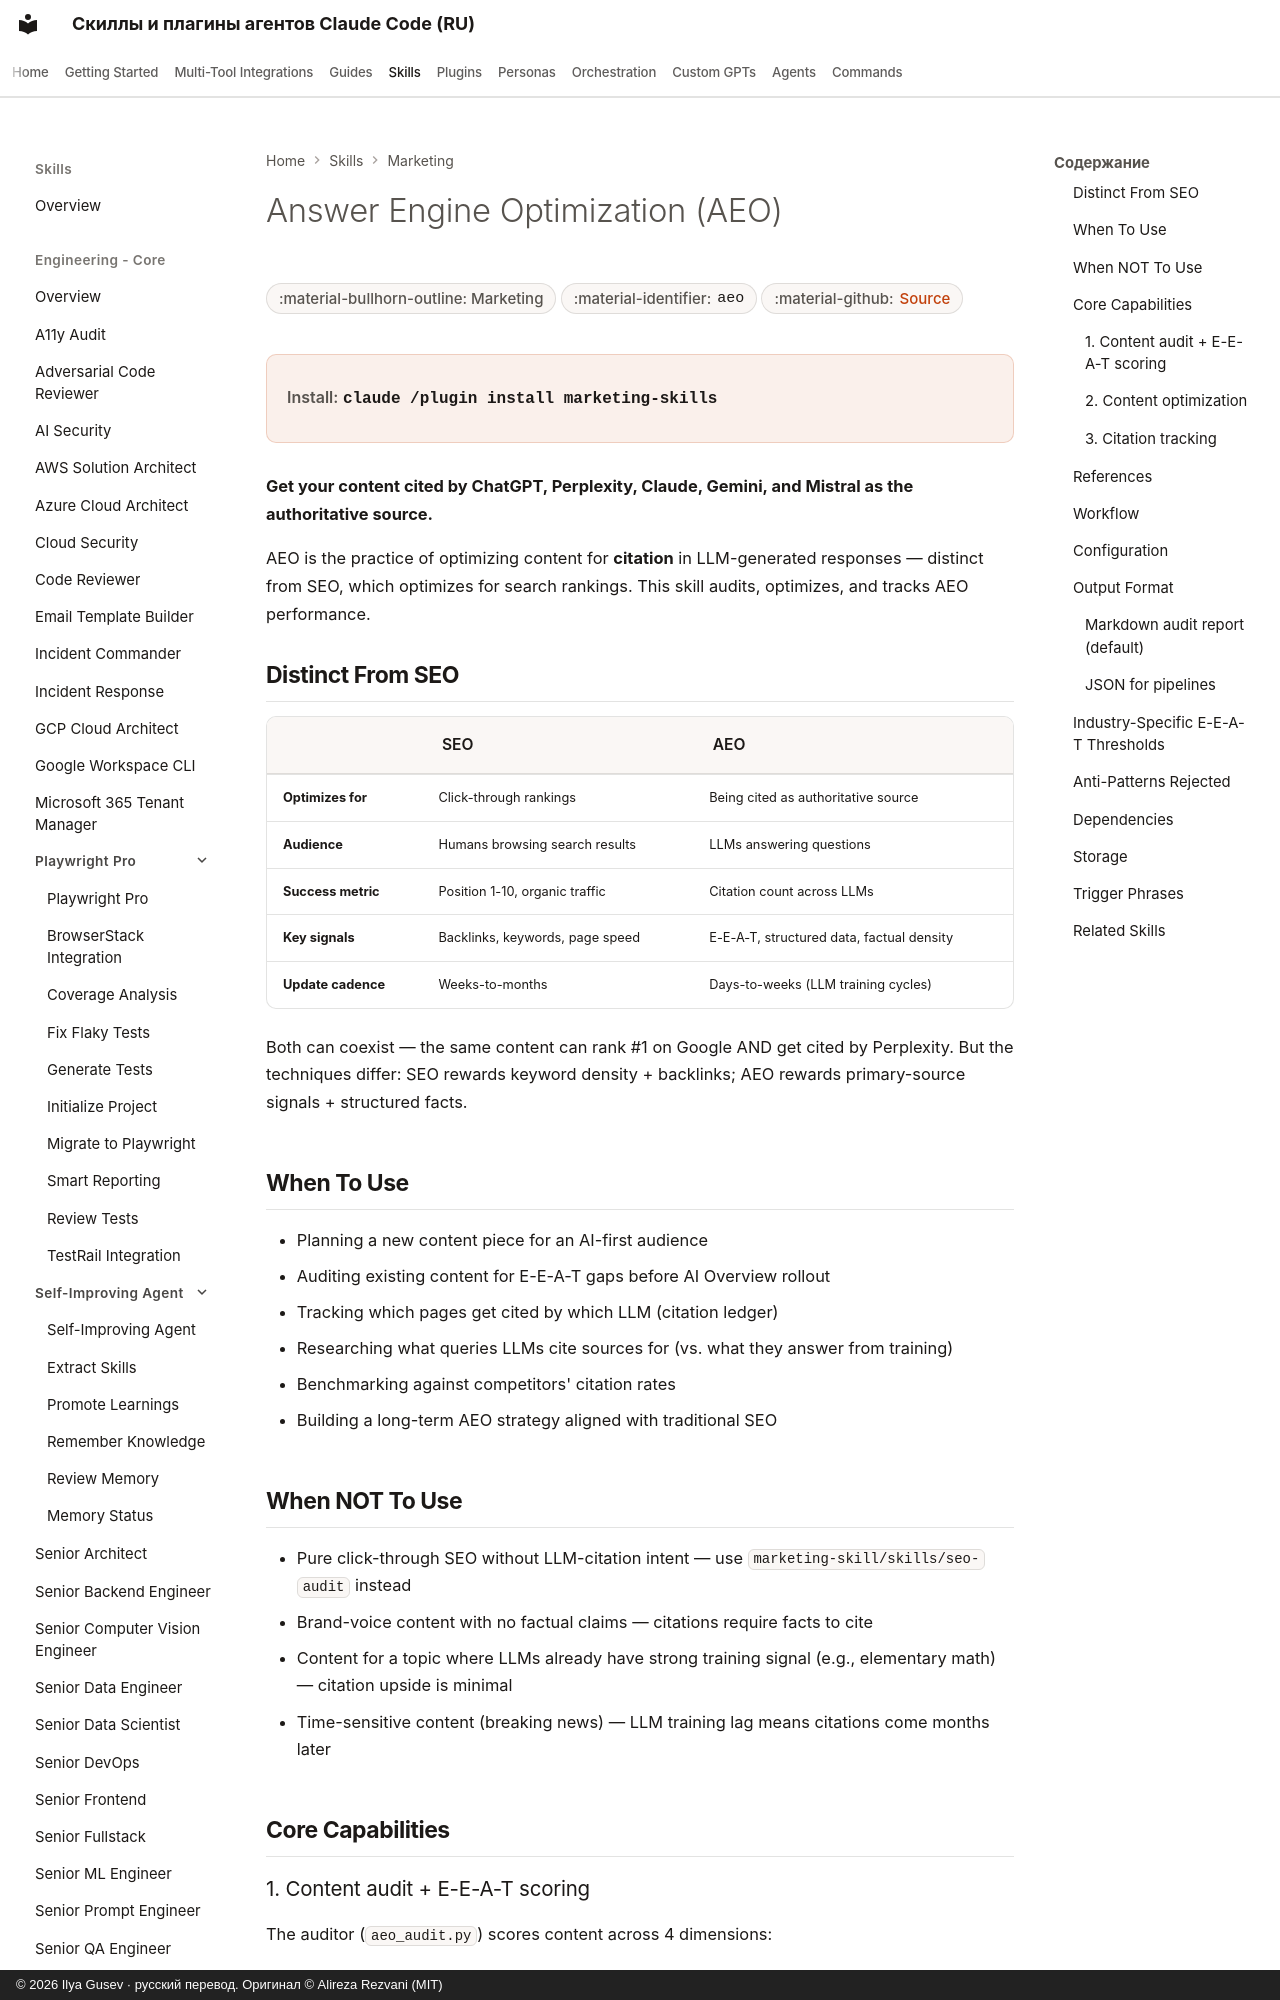

repository: imgusev/claude-skills-ru · page: skills/marketing-skill/aeo/index.html · generator: mkdocs · copyright: © 2026 Ilya Gusev · русский перевод. Оригинал © Alireza Rezvani (MIT)

---
title: "Answer Engine Optimization (AEO) — Agent Skill for Marketing"
description: "Answer Engine Optimization (AEO) skill — optimize content to be cited by AI language models (ChatGPT, Perplexity, Claude, Gemini, Mistral) as."
---

# Answer Engine Optimization (AEO)

<div class="page-meta" markdown>
<span class="meta-badge">:material-bullhorn-outline: Marketing</span>
<span class="meta-badge">:material-identifier: `aeo`</span>
<span class="meta-badge">:material-github: <a href="https://github.com/imgusev/claude-skills-ru/tree/main/marketing-skill/skills/aeo/SKILL.md">Source</a></span>
</div>

<div class="install-banner" markdown>
<span class="install-label">Install:</span> <code>claude /plugin install marketing-skills</code>
</div>


**Get your content cited by ChatGPT, Perplexity, Claude, Gemini, and Mistral as the authoritative source.**

AEO is the practice of optimizing content for **citation** in LLM-generated responses — distinct from SEO, which optimizes for search rankings. This skill audits, optimizes, and tracks AEO performance.
